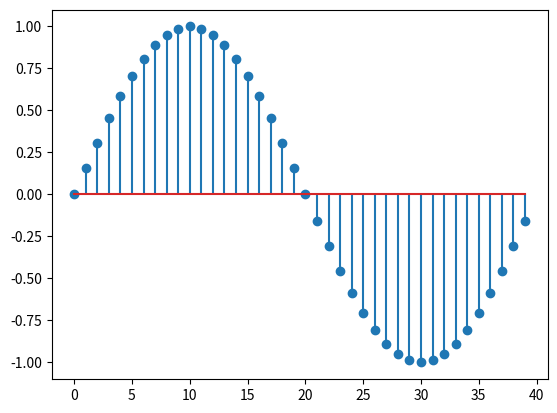

Generate this figure with matplotlib:
import numpy as np
import matplotlib.pyplot as plt

t=0.005
fs=8000
f=200
T=np.arange(0,t,1.0/fs)

x=np.sin(2*np.pi*f*T)


plt.stem(x)

plt.show()



